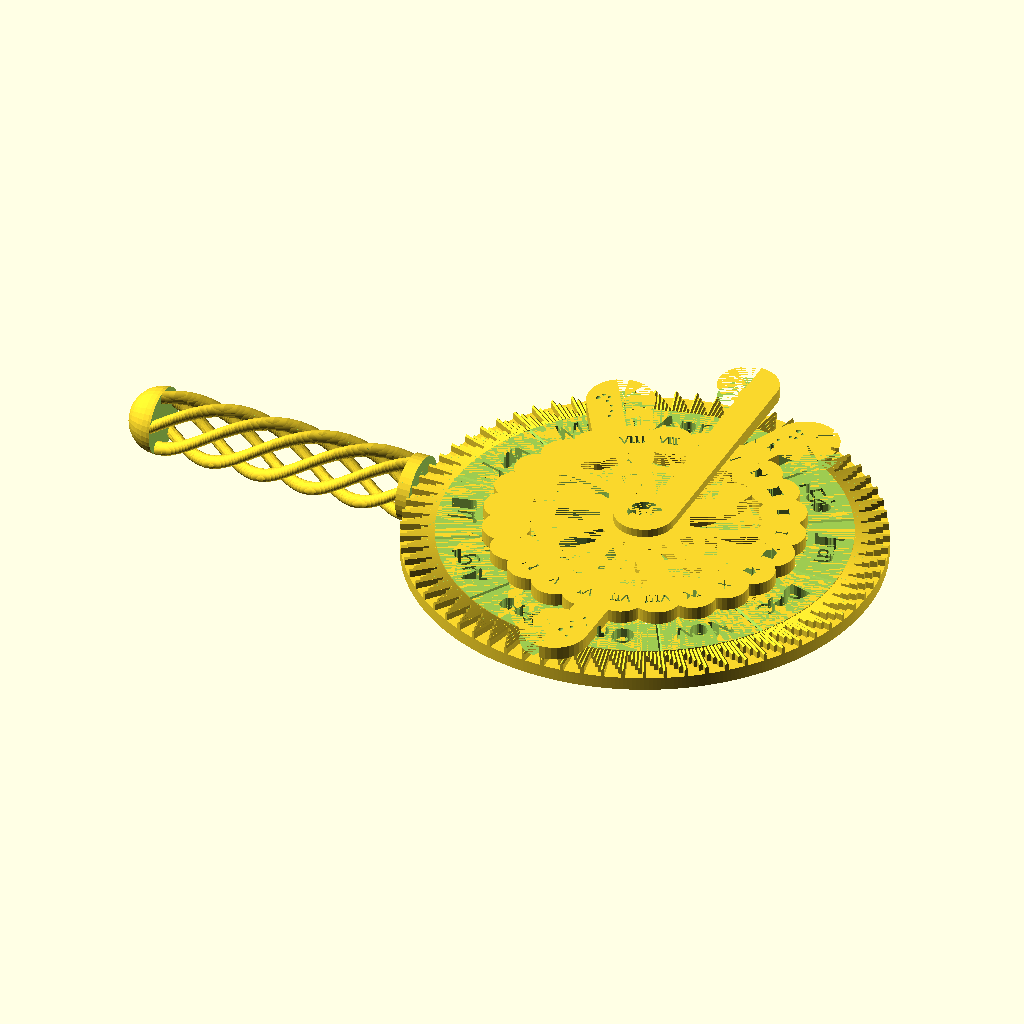
Cell 1: the model at its default parameters.
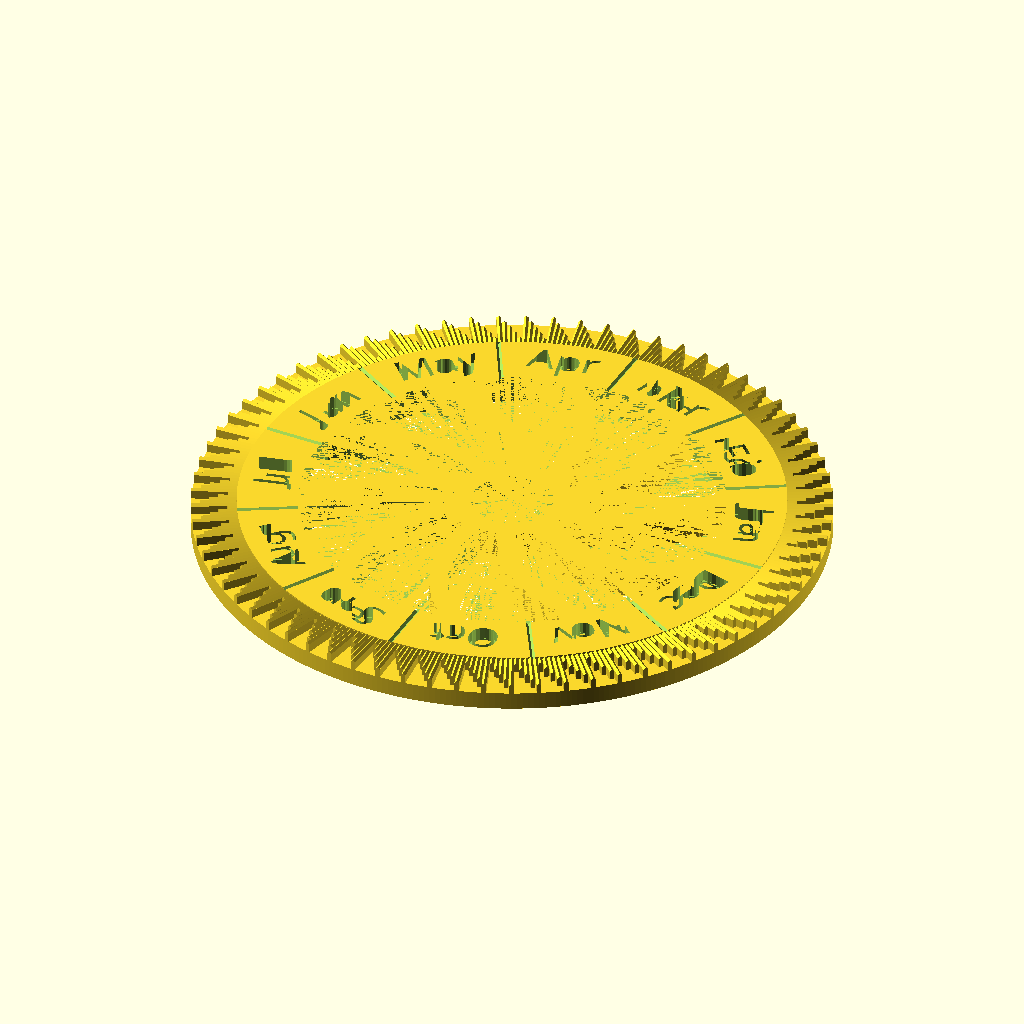
Cell 2 — part set to "Outer Ring", the other parameters unchanged.
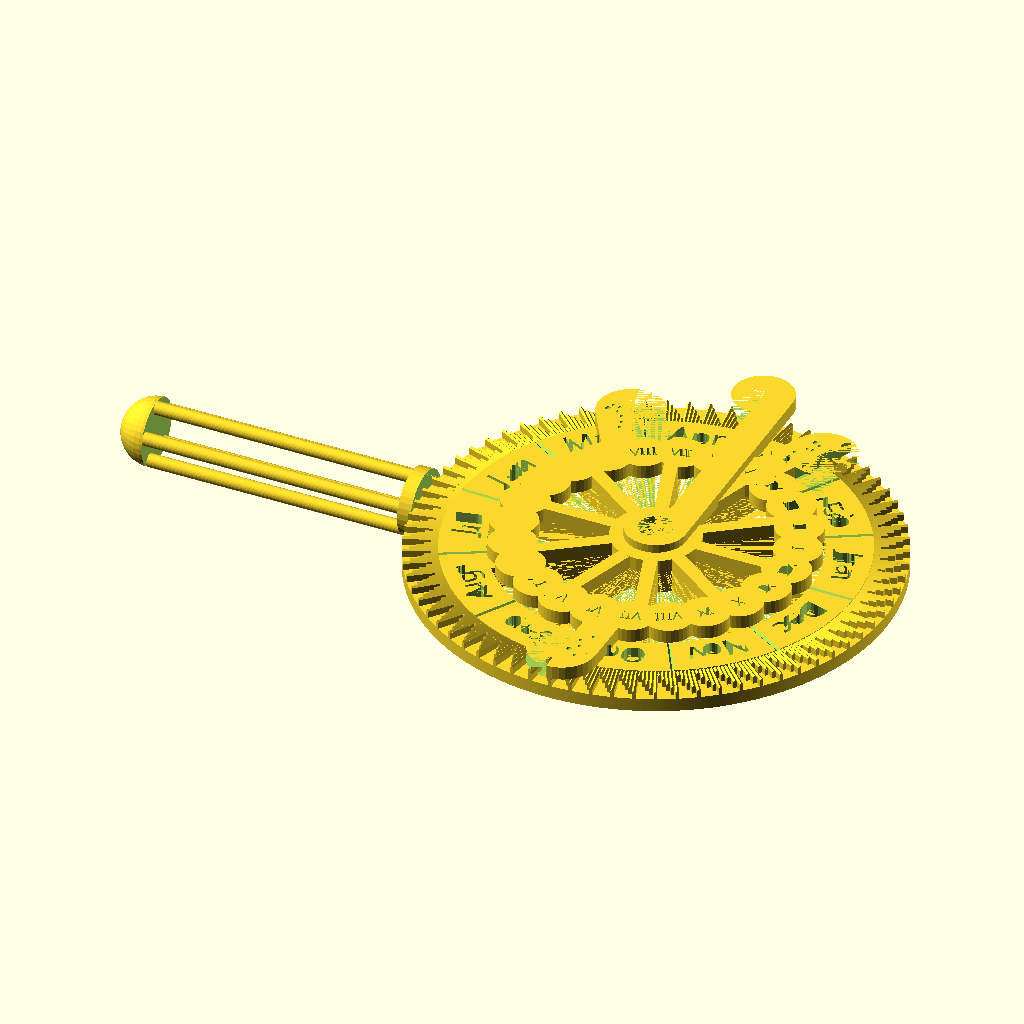
Cell 3: style = "Straight" (everything else at default).
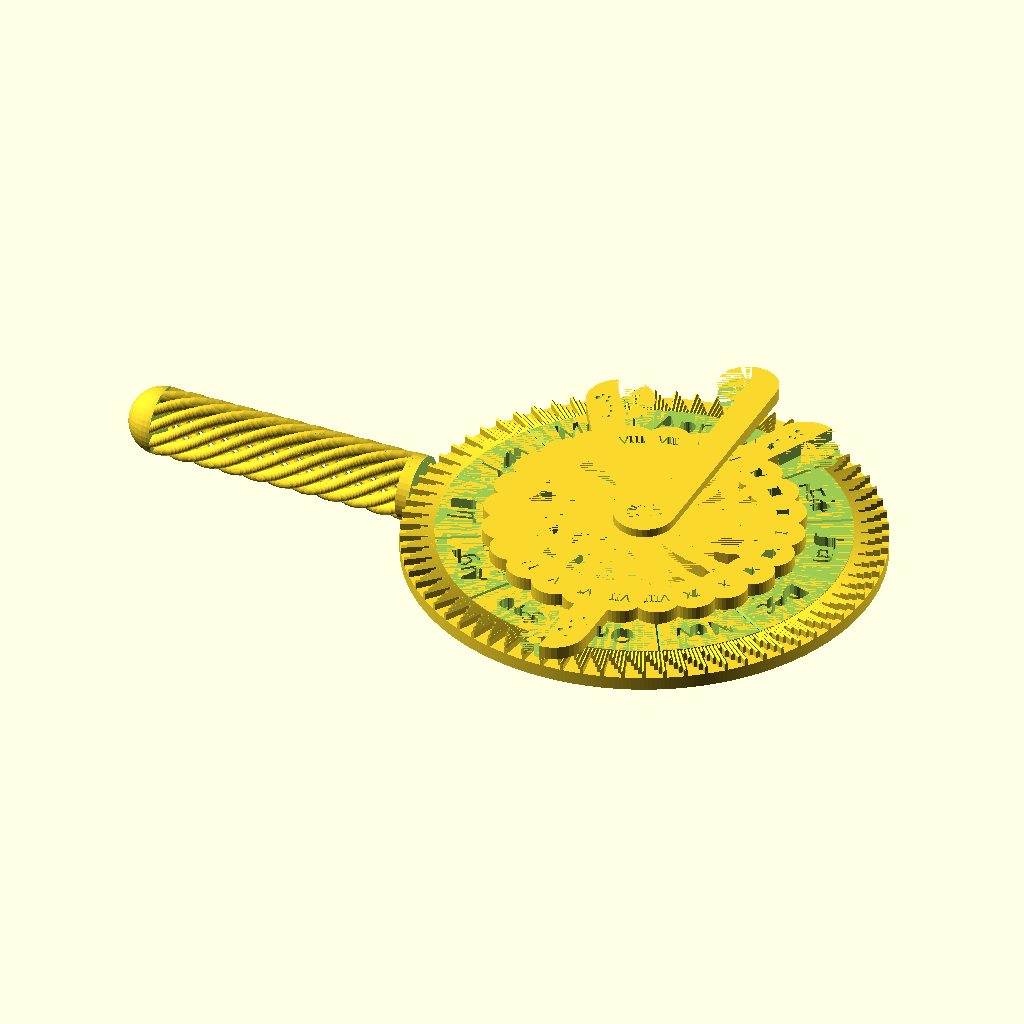
Cell 4: density = 10 (everything else at default).
All cells are drawn from the same view direction (rotation 55°, 0°, 25°, orthographic, colour scheme Cornfield), but the view is re-fitted for each cell, so position and scale can differ between cells as well as the parameter.
Source of the model, inputs/thingiverse/files/thing-1081908/Star-Dial.scad:
// preview[view:west, tilt:top]

//Which part would you like to render? (Parts must be printed separately).
part="All"; //[All, Outer Ring, Inner Ring, Pointer, Handle]
//Design of the faces.
style="Spiral"; //[Fill, Spiral, Straight]
//Density of the design.
density=5; //[1:10]
month_notation=2; //[2:3-letter, 3:1-letter]
time_notation=1; //[1:Roman numerals, 2:Arabic numerals]
//Customizer currently supports all google fonts (google.com/fonts).
font_choice="Russo One";

/*[Hidden]*/
//Radius of the outer ring (ie. the whole star dial).
radius=35;
//Diameter of small stars, radius of pointer stars.
star_size=0.5;
//Removes touching faces
delta = 0.001;

month_data=[
[0, "", "", "", 0, 0],
[1, "January", "Jan", "J", 31, 31],
[2, "February", "Feb", "F", 28, 59],
[3, "March", "Mar", "M", 31, 90],
[4, "April", "Apr", "A", 30, 120],
[5, "May", "May", "M", 31, 151],
[6, "June", "Jun", "J", 30, 181],
[7, "July", "Jul", "J", 31, 212],
[8, "August", "Aug", "A", 31, 243],
[9, "September", "Sep", "S", 30, 273],
[10, "October", "Oct", "O", 31, 304],
[11, "November", "Nov", "N", 30, 334],
[12, "December", "Dec", "D", 31, 365],
];

time=[
[0, "XII", "12"],
[1, "I", "1"],
[2, "II", "2"],
[3, "III", "3"],
[4, "IV", "4"],
[5, "V", "5"],
[6, "VI", "6"],
[7, "VII", "7"],
[8, "VIII", "8"],
[9, "IX", "9"],
[10, "X", "10"],
[11, "XI", "11"],
[12, "XII", "12"],
[13, "I", "1"],
[14, "II", "2"],
[15, "III", "3"],
[16, "IV", "4"],
[17, "V", "5"],
[18, "VI", "6"],
[19, "VII", "7"],
[20, "VIII", "8"],
[21, "IX", "9"],
[22, "X", "10"],
[23, "XI", "11"]
];

module outer_ring(radius, month_notation){
    translate([0, 0, -3])
    intersection(){
        difference(){
            cylinder(r=(2*(radius/3)), h=((PI*(radius-5))/365)+3, $fn=365);
            
            translate([0,0,-delta])
            cylinder(r=6.5, h=((PI*(radius-5))/365)+3+2*delta, $fn=36);
        }
        if(style=="Fill"){
        }
        if(style=="Spiral"){
            for(i=[0:180/density:360]){
                rotate(a=i, v=[0, 0, 1])
                translate([radius/2, 0, -delta])
                difference(){
                    cylinder(r=radius/2, h=((PI*(radius-5))/365)+3+2*delta, $fn=365);
                    
                    cylinder(r=(radius/2)-2, h=((PI*(radius-5))/365)+3+2*delta, $fn=365);
                    translate([-radius, 0, 0])
                    cube([2*radius, radius, ((PI*(radius-5))/365)+3+2*delta]);
                }
            }
        }
        if(style=="Straight"){
            for(i=[0:180/density:360]){
                rotate(a=i, v=[0, 0, 1])
                translate([6, -1, 0])
                cube([2*(radius/3)-6, 2, ((PI*(radius-5))/365)+3]);
            }
        }
    }
    for (i=[0:365], l=[0:4]){
        rotate(a=(i*5*360/365)+(l*360/365), v=[0, 0, 1]){
            rotate(a=90, v=[0, 1, 0])
            translate([0, 0, radius-5])
            cylinder(d=((2*PI*(radius-5))/365), h=l+1, $fn=4);

            translate([radius-5, -((PI*(radius-5))/365), -1])
            cube([l+1, ((2*PI*(radius-5))/365), 1]);
        }
    }
    difference(){
        union(){
            translate([0, 0, -3])
            cylinder(r=radius, h=2, $fn=365);
            
            translate([0, 0, -1])
            cylinder(r=radius-5, h=((PI*(radius-5))/365)+1, $fn=365);
        }
        rotate(a=-90, v=[0, 1, 0])
        linear_extrude(h=radius)
        polygon(points=[[-2, -2], [-2, 2], [-4, 0]]);

        translate([0, 0, -3-delta])
        cylinder(r=2*radius/3, h=((PI*(radius-5))/365)+3+2*delta, $fn=365);

        for(month=[1:12]){
            for (i=[month_data[month][5]]){
                rotate(a=(i*360/365)-(180/365), v=[0, 0, 1])
                rotate(a=90, v=[0, 1, 0])
                translate([-((PI*(radius-5))/365), 0, radius/2])
                cylinder(d=((2*PI*(radius-5))/365), h=(radius/2)-5, $fn=4);
            }
            for (i=[month_data[month][5]]){
                rotate(a=(i*360/365)-(180/365)-((month_data[month][4])/2), v=[0, 0, 1])
                translate([3*(radius/4), 0, -1])
                rotate(a=-90, v=[0, 0, 1])
                linear_extrude(h=1)
                text(month_data[month][month_notation], font=str(font_choice), size=radius/10, valign="center", halign="center");
            }
        }
    }
    translate([0, 0, -3])
    difference(){
        cylinder(r=6.5, h=((PI*(radius-5))/365)+3, $fn=36);
        
        translate([0,0,-delta])
        cylinder(r=5.5, h=1+delta, $fn=36);
        
        cylinder(r=4.5, h=((PI*(radius-5))/365)+3+delta, $fn=36);
    }
}
module inner_ring(radius){
    intersection(){
        difference(){
            cylinder(r=(2*(radius/3))-(radius/6), h=2, $fn=36);
            
            translate([0,0,-delta])
            cylinder(r=6.5, h=2+2*delta, $fn=36);
        }
        if(style=="Fill"){
        }
        if(style=="Spiral"){
            for(i=[0:180/density:360]){
                rotate(a=i, v=[0, 0, 1])
                translate([radius/2, 0, 0])
                difference(){
                    cylinder(r=radius/2, h=2, $fn=36);
                    
                    translate([0,0,-delta])
                    cylinder(r=(radius/2)-2, h=2+2*delta, $fn=36);
                    
                    translate([-radius, 0, -delta])
                    cube([2*radius, radius, 2+2*delta]);
                }
            }
        }
        if(style=="Straight"){
            for(i=[0:180/density:360]){
                rotate(a=i, v=[0, 0, 1])
                translate([6, -1, 0])
                cube([radius/3, 2, 2]);
            }
        }
    }
    difference(){
        for(i=[0:23]){
            rotate(a=15*(time[i][0]), v=[0, 0, 1])
            translate([(2*(radius/3))-(radius/10), 0, 0])
            cylinder(r=radius/10, h=2, $fn=36);
        }
        for(i=[0, 1, 2, 3, 4, 5, 6, 7, 8, 16, 17, 18, 19 ,20, 21, 22, 23]){
            rotate(a=15*(time[i][0]), v=[0, 0, 1])
            translate([(2*(radius/3))-(radius/10), 0, 1])
            rotate(a=-90, v=[0, 0, 1])
            linear_extrude(h=1)
            text(time[i][time_notation], font=str(font_choice), size=radius/20, valign="center", halign="center");
        }
    }  
    difference(){
        union(){
            for (i=[65, 121.5, -90.5]){
                rotate(a=i, v=[0, 0, 1]){
                    translate([radius-5, 0, 0])
                    cylinder(r=5, h=2, $fn=36);
                    
                    translate([2*(radius/3)-2, 0, 0])
                    cube([(radius/3)-3, 5, 2]);
                }
            }
            cylinder(r=6.5, h=2, $fn=36);
        }
        union(){
            for (i=[65, 121.5, -90.5]){
                rotate(a=i, v=[0, 0, 1])
                translate([radius-10, -5, -delta])
                cube([10, 5, 2+2*delta]);
            }
            rotate(a=65, v=[0, 0, 1])
            translate([radius-9, 1.5, 2])
            ursa_major(star_size);
            
            rotate(a=121.5, v=[0, 0, 1])
            translate([radius-9, 1.5, 2])
            ursa_minor(star_size);
            
            rotate(a=-90.5, v=[0, 0, 1])
            translate([radius-9, 1, 2])
            cassiopeia(star_size);
            
            translate([0,0,-delta])
            cylinder(r=4.5, h=2+2*delta, $fn=36);
        }
    }
}
module pointer(radius){
    difference(){
        union(){
            rotate_extrude($fn=36){
                translate([-5, 0.5, 0])
                circle(d=1, $fn=36);
                
                translate([-5, 0, 0])
                square(1);
            }
            cylinder(r=4.5, h=((PI*(radius-5))/365)+6, $fn=36);
            
            translate([0, 0, ((PI*(radius-5))/365)+4])
            cube([4.5, radius, 2]);
            
            translate([0, radius, ((PI*(radius-5))/365)+4])
            cylinder(r=4.5, h=2, $fn=36);
        }
        union(){
            translate([0,0,-delta])
            cylinder(r=2.5, h=((PI*(radius-5))/365)+6+2*delta, $fn=36);
            
            for(i=[0:1]){
                rotate(a=i*90, v=[0, 0, 1]){
                    translate([-5.5, 0, 3])
                    rotate(a=90, v=[0, 1, 0])
                    cylinder(r=2, h=11, $fn=36);
                    
                    translate([-5.5, -1.5, -delta])
                    cube([11, 3, 3+delta]);
                }
            }
            translate([-4.5, radius-4.5, ((PI*(radius-5))/365)+4-delta])
            cube([4.5, 9, 2+2*delta]);
        }
    }
}
module handle(radius){
    linear_extrude(height=radius/3)
    polygon(points=[[-2, -2], [-2, 2], [-3, 1], [-3, -1]]);
    
    difference(){
        union(){
            translate([-3, 0, 5])
            cylinder(r=5, h=(radius/3)-3, $fn=36);
            
            translate([-3, 0, 5])
            sphere(r=5, $fn=36);
            
            difference(){
                translate([-3, 0, 1.5*radius])
                sphere(r=5, $fn=36);
                
                translate([-8, -5, (1.5*radius)-5])
                cube([10, 10, 5]);
            }
            if(style=="Fill"){
                translate([-3, 0, (radius/3)+2])
                cylinder(r=5, h=(1.5*radius)-(radius/3)-2, $fn=36);
            }
            if(style=="Spiral"){
                translate([-3, 0, (radius/3)+2])
                for(i=[0:360/density:360]){
                    rotate(a=i, v=[0, 0, 1])
                    linear_extrude(height=(1.5*radius)-(radius/3)-2, twist = 360)
                    translate([4, 0, 0])
                    circle(r=1, $fn=36);
                }
            }
            if(style=="Straight"){
                translate([-3, 0, (radius/3)+2])
                for(i=[0:360/density:360]){
                    rotate(a=i, v=[0, 0, 1])
                    translate([4, 0, 0])
                    cylinder(r=1, h=(1.5*radius)-(radius/3)-2, $fn=36);
                }
            }
        }
        translate([-3, -5, -delta])
        cube([5, 10, radius/3+delta]);
    }
}
module cassiopeia(star_size){
    translate([0, 3.8*star_size, 0])
    sphere(d=star_size, $fn=36);
    
    translate([3*star_size, 1.2*star_size, 0])
    sphere(d=star_size, $fn=36);
    
    translate([5.6*star_size, 2.2*star_size, 0])
    sphere(d=star_size, $fn=36);
    
    translate([7.9*star_size, 0, 0])
    sphere(d=1.5*star_size, $fn=36);
    
    translate([10*star_size, 2.8*star_size, 0])
    sphere(d=star_size, $fn=36);
}
module ursa_major(star_size){
    translate([0, 2*star_size, 0])
    sphere(d=star_size, $fn=36);
    
    translate([2.5*star_size, 2.6*star_size, 0])
    sphere(d=star_size, $fn=36);
    
    translate([6.2*star_size, 1.5*star_size, 0])
    sphere(d=star_size, $fn=36);
    
    translate([6.9*star_size, 0, 0])
    sphere(d=star_size, $fn=36);
    
    translate([9.6*star_size, 0.3*star_size, 0])
    sphere(d=star_size, $fn=36);
    
    translate([9.7*star_size, 2.3*star_size, 0])
    sphere(d=1.5*star_size, $fn=36);
}
module ursa_minor(star_size){
    translate([0, 1.2*star_size, 0])
    sphere(d=star_size, $fn=36);
    
    translate([2.4*star_size, 0.3*star_size, 0])
    sphere(d=star_size, $fn=36);
    
    translate([5.2*star_size, 0, 0])
    sphere(d=star_size, $fn=36);
    
    translate([7.6*star_size, 0.9*star_size, 0])
    sphere(d=star_size, $fn=36);
    
    translate([9.5*star_size, 0, 0])
    sphere(d=star_size, $fn=36);
    
    translate([9.6*star_size, 3.3*star_size, 0])
    sphere(d=1.5*star_size, $fn=36);
    
    translate([10.8*star_size, 1.6*star_size, 0])
    sphere(d=star_size, $fn=36);
}

module render_part(part){
    if(part=="All"){
        translate([-(2*(radius/3)), 0, -((PI*(radius-5))/365)])
        rotate(a=-90, v=[0, 1, 0])
        handle(radius);
        
        translate([0, 0, -((PI*(radius-5))/365)])
        outer_ring(radius, month_notation, font_choice);
        
        inner_ring(radius);
        translate([0, 0, -3])
        pointer(radius);
    }
    else if(part=="Outer Ring"){
        translate([0, 0, -((PI*(radius-5))/365)])
        outer_ring(radius, month_notation, font_choice);
    }
    else if(part=="Inner Ring"){
        inner_ring(radius);
    }
    else if(part=="Pointer"){
        translate([0, 0, -3])
        pointer(radius);
    }
    else if(part=="Handle"){
        translate([-(2*(radius/3)), 0, -((PI*(radius-5))/365)])
        rotate(a=-90, v=[0, 1, 0])
        handle(radius);
    }
}
render_part(part);
        
Parameter table extracted from the source (name, type, default, range or options):
part: string, default "All", options "All", "Outer Ring", "Inner Ring", "Pointer", "Handle"
style: string, default "Spiral", options "Fill", "Spiral", "Straight"
density: number, default 5, range 1 to 10
month_notation: number, default 2, options 2, 3
time_notation: number, default 1, options 1, 2
font_choice: string, default "Russo One"
